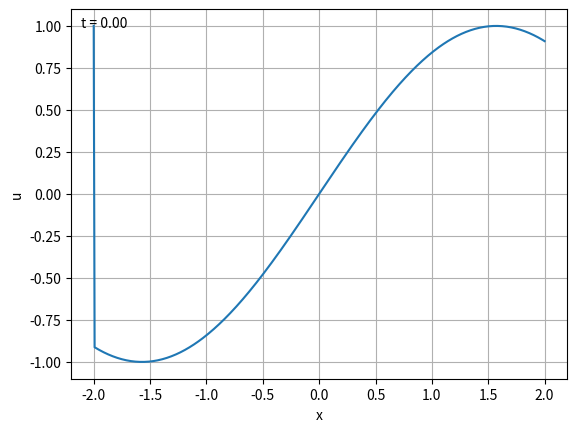

Source code (Python):
import matplotlib.pyplot as plt
import numpy as np
from matplotlib.animation import FuncAnimation

# 1D linear advection: u_t + alpha * u_x = 0 (alpha > 0), explicit first order upwind scheme

def get_params():
    a = -2
    b = 2
    L = b - a
    nx = 500
    dx = L / (nx - 1)

    alpha = 1

    T = 200
    r = 0.9                         # CFL number, upwind is stable for r <= 1
    dt = r * dx / alpha
    nt = int(T / dt)

    return{
        "a": a, "b": b, "L": L, "nx": nx, "dx": dx,
        "alpha": alpha, "nt": nt, "dt": dt, "r": r
    }

def make_grid(a, b, nx):
    x = np.linspace(a, b, nx)
    return x

def apply_bc(u, t):
    u[0] = np.cos(t)
    return u

def init_cond(x):
    u = np.sin(x)
    u = apply_bc(u, 0)
    return u

def explicit_scheme(u, r, t_new):
    u[1:] = (1 - r) * u[1:] + r * u[:-1]
    u = apply_bc(u, t_new)          # inflow BC evaluated at t^(n+1)
    return u

def solver(u, r, nt, dt):
    history = [u.copy()]
    for i in range(nt):
        u = explicit_scheme(u, r, (i + 1) * dt)
        history.append(u.copy())
    return np.array(history)



def animate_solution(x, history, dt):
    fig, ax = plt.subplots()
    line, = ax.plot(x, history[0])
    ax.set_ylim(history.min() - 0.1, history.max() + 0.1)
    ax.set_xlabel("x")
    ax.set_ylabel("u")
    ax.grid()

    time_text = ax.text(0.02, 0.95, '', transform=ax.transAxes)

    def update(i):
        line.set_ydata(history[i])
        time_text.set_text(f"t = {i * dt:.2f}")
        return line, time_text

    ani = FuncAnimation(fig, update, frames=len(history), interval=20, blit=True)
    plt.show()

if __name__ == "__main__":
    p = get_params()

    x = make_grid(p["a"], p["b"], p["nx"])
    u0 = init_cond(x)

    history = solver(u0, p["r"], p["nt"], p["dt"])

    animate_solution(x, history, p["dt"])
